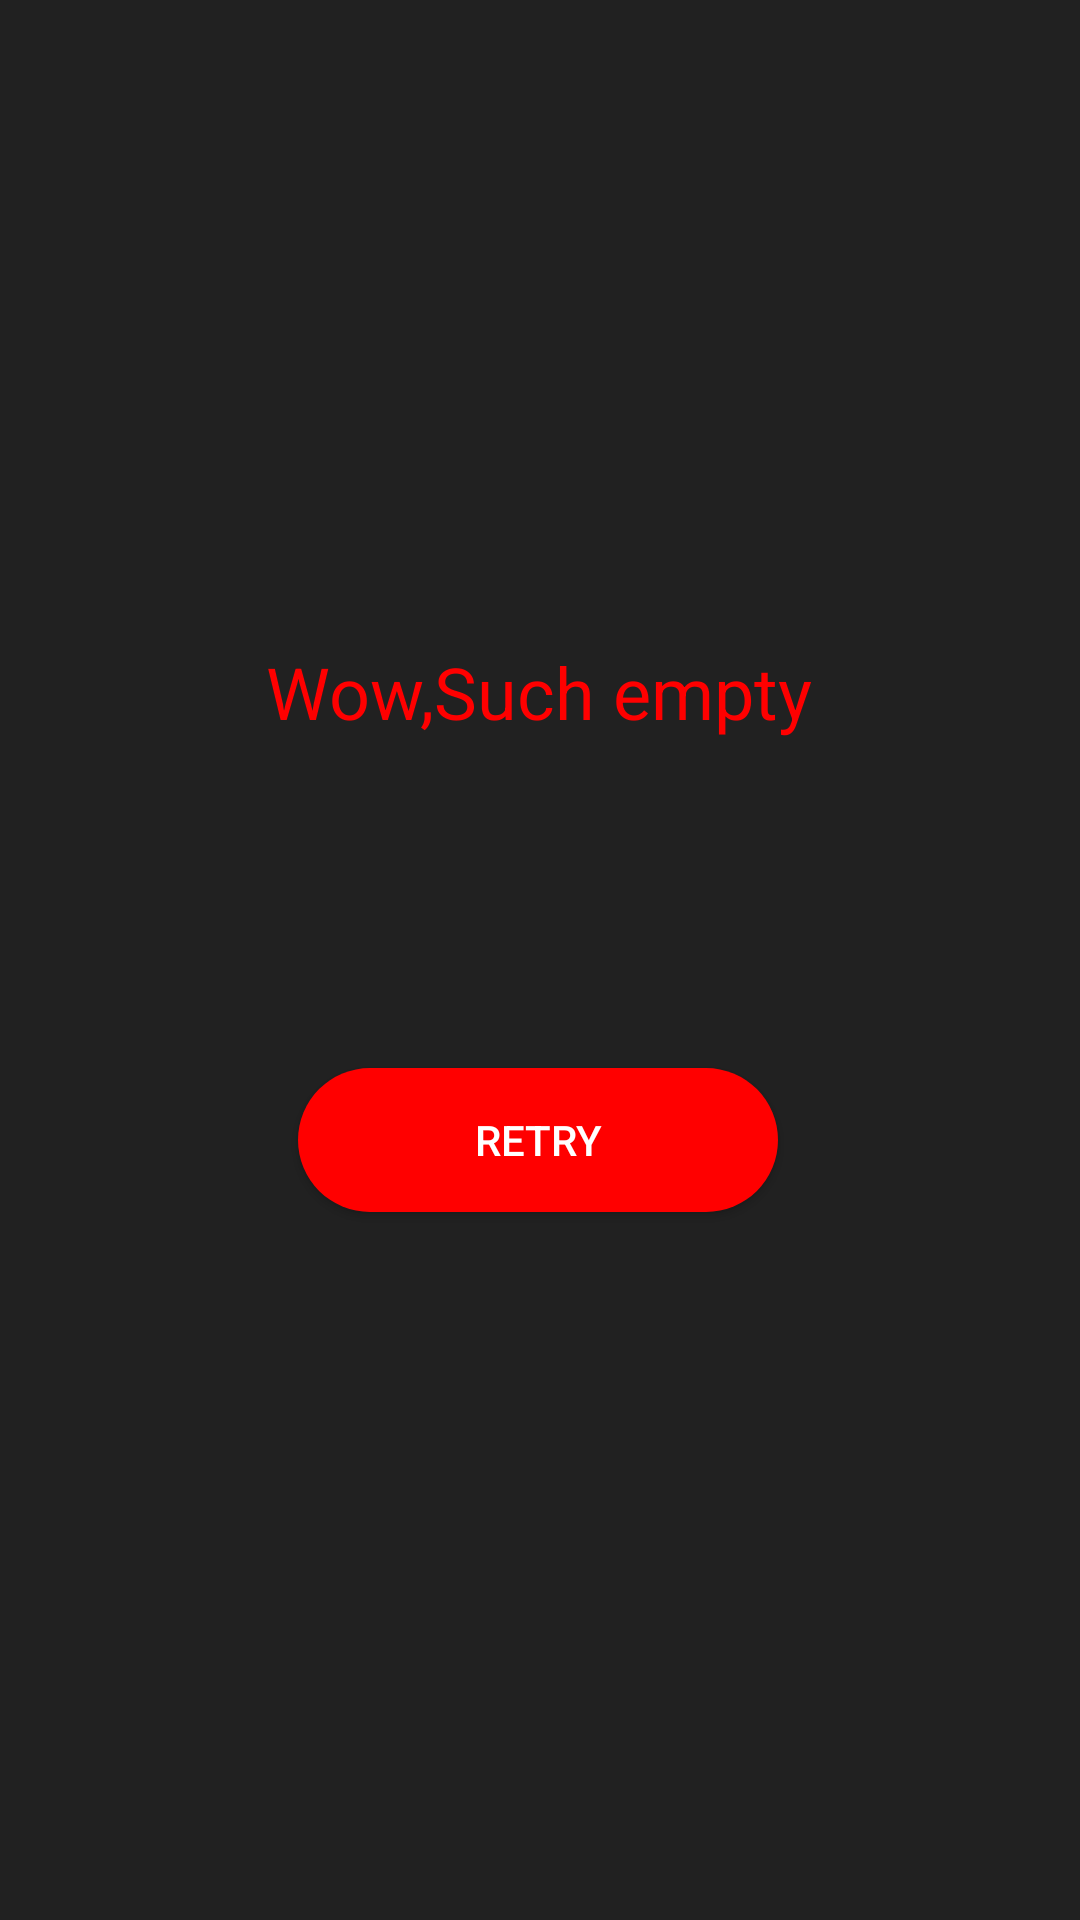

Layout XML and referenced resources for this Android screen:
<!-- AndroidManifest.xml: application theme AppTheme -->
<!-- res/layout/activity_no_internet_connection.xml -->
<?xml version="1.0" encoding="utf-8"?>
<androidx.constraintlayout.widget.ConstraintLayout xmlns:android="http://schemas.android.com/apk/res/android"
    xmlns:app="http://schemas.android.com/apk/res-auto"
    xmlns:tools="http://schemas.android.com/tools"
    android:layout_width="match_parent"
    android:layout_height="match_parent"
    tools:context=".NoInternetConnection"
    android:background="#212121">


    <TextView
        android:id="@+id/textView4"
        android:layout_width="wrap_content"
        android:layout_height="wrap_content"
        android:layout_marginStart="8dp"
        android:layout_marginTop="8dp"
        android:layout_marginEnd="8dp"
        android:layout_marginBottom="8dp"
        android:text="Wow,Such empty"
        android:textColor="#ff0000"
        android:textSize="24sp"
        app:layout_constraintBottom_toBottomOf="parent"
        app:layout_constraintEnd_toEndOf="parent"
        app:layout_constraintHorizontal_bias="0.497"
        app:layout_constraintStart_toStartOf="parent"
        app:layout_constraintTop_toTopOf="parent"
        app:layout_constraintVertical_bias="0.349" />


    <Button
        android:id="@+id/intenet_btn"
        android:layout_width="160dp"
        android:layout_height="wrap_content"
        android:layout_gravity="center"
        android:layout_marginStart="8dp"
        android:layout_marginTop="8dp"

        android:layout_marginEnd="8dp"
        android:layout_marginBottom="8dp"
        android:background="@drawable/btnback1"
        android:text="Retry"
        android:textColor="#ffffff"
        app:layout_constraintBottom_toBottomOf="parent"
        app:layout_constraintEnd_toEndOf="parent"
        app:layout_constraintHorizontal_bias="0.497"
        app:layout_constraintStart_toStartOf="parent"
        app:layout_constraintTop_toBottomOf="@+id/textView4"
        app:layout_constraintVertical_bias="0.308" />
</androidx.constraintlayout.widget.ConstraintLayout>
<!-- resources referenced by this layout -->
<resources>
  <!-- drawable btnback1 (drawable) -->
  <shape xmlns:android="http://schemas.android.com/apk/res/android"
      android:shape="rectangle">
      <corners android:radius="100dp"/>
      <solid android:color="#ff0000"></solid>
  
  </shape>
  <style name="AppTheme" parent="Theme.AppCompat.Light.NoActionBar">
          
          <item name="colorPrimary">@color/colorPrimary</item>
          <item name="colorPrimaryDark">@color/colorPrimaryDark</item>
          <item name="colorAccent">@color/colorAccent</item>
          <item name="android:textColorSecondary">#ffffff</item>
          <item name="android:windowActivityTransitions">true</item>
  
  
      </style>
  <color name="colorPrimary">#008577</color>
  <color name="colorPrimaryDark">#00574B</color>
  <color name="colorAccent">#ff0000</color>
</resources>
